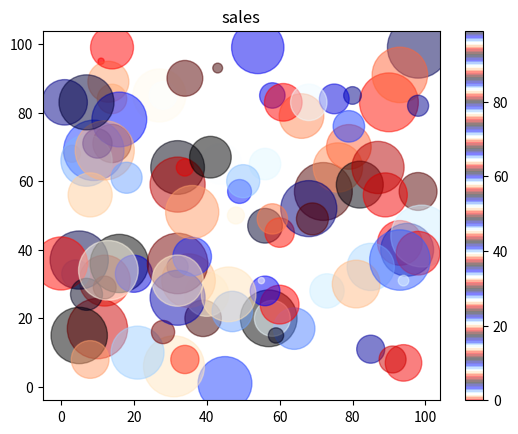

This figure's Python source:
##import matplotlib.pyplot as plt
##import numpy as np
##
##
##px1=np.array([0,10,12,3,4])
##py1=np.array([0,1,2,13,40])
##plt.scatter(px1,py1)
##plt.title("sales")
##plt.show()







##import matplotlib.pyplot as plt
##import numpy as np
##
##
##px1=np.array([0,10,12,3,4])
##py1=np.array([1,1,2,13,40])
##plt.scatter(px1,py1, color='r')
##
##px1=np.array([0,10,12,33,4,15])
##py1=np.array([0,1,22,13,40,35])
##plt.scatter(px1,py1, color="#00ff00")
##
##plt.title("sales")
##plt.show()







##
##import matplotlib.pyplot as plt
##import numpy as np
##
##
##px1=np.array([0,10,12,3,4])
##py1=np.array([1,1,2,13,40])
##plt.scatter(px1,py1, color='r')
##
##px1=np.array([0,10,12,33,4,15])
##py1=np.array([0,1,22,13,40,35])
##colors=np.array(['red','green','blue','yellow','pink','orange'])
##plt.scatter(px1,py1, color=colors)
##
##plt.title("sales")
##plt.show()











##import matplotlib.pyplot as plt
##import numpy as np
##
##
##px1=np.array([0,10,12,3,4])
##py1=np.array([1,1,2,13,40])
##plt.scatter(px1,py1, color='r')
##
##px1=np.array([0,10,12,33,4,15])
##py1=np.array([0,1,22,13,40,35])
##colors=np.array(['red','green','blue','yellow','pink','orange'])
##plt.scatter(px1,py1, color=colors,cmap='viridis')
##plt.colorbar()
##
##plt.title("sales")
##plt.show()















##import matplotlib.pyplot as plt
##import numpy as np
##
##px1=np.random.randint(100,size=(100))
##py1=np.random.randint(100,size=(100))
##colors=np.random.randint(100,size=(100))
##plt.scatter(px1,py1, c=colors,cmap='Blues')
##plt.colorbar()
##
##plt.title("sales")
##plt.show()







##import matplotlib.pyplot as plt
##import numpy as np
##
##px1=np.random.randint(100,size=(100))
##py1=np.random.randint(100,size=(100))
##colors=np.random.randint(100,size=(100))
####plt.scatter(px1,py1, c=colors,cmap='cool')
##plt.scatter(px1,py1, c=colors,cmap='flag')
##plt.colorbar()
##plt.title("sales")
##plt.show()











##
##import matplotlib.pyplot as plt
##import numpy as np
##
##px1=np.random.randint(100,size=(100))
##py1=np.random.randint(100,size=(100))
##colors=np.random.randint(100,size=(100))
##size1=np.random.randint(100,size=(100))
####plt.scatter(px1,py1, c=colors,cmap='cool')
##plt.scatter(px1,py1, c=colors,cmap='flag', s=size1)
##plt.colorbar()
##plt.title("sales")
##plt.show()











import matplotlib.pyplot as plt
import numpy as np

px1=np.random.randint(100,size=(100))
py1=np.random.randint(100,size=(100))
colors=np.random.randint(100,size=(100))
size1=2*np.random.randint(1000,size=(100))

plt.scatter(px1,py1, c=colors,cmap='flag', s=size1, alpha=0.5)
plt.colorbar()
plt.title("sales")
plt.show()
